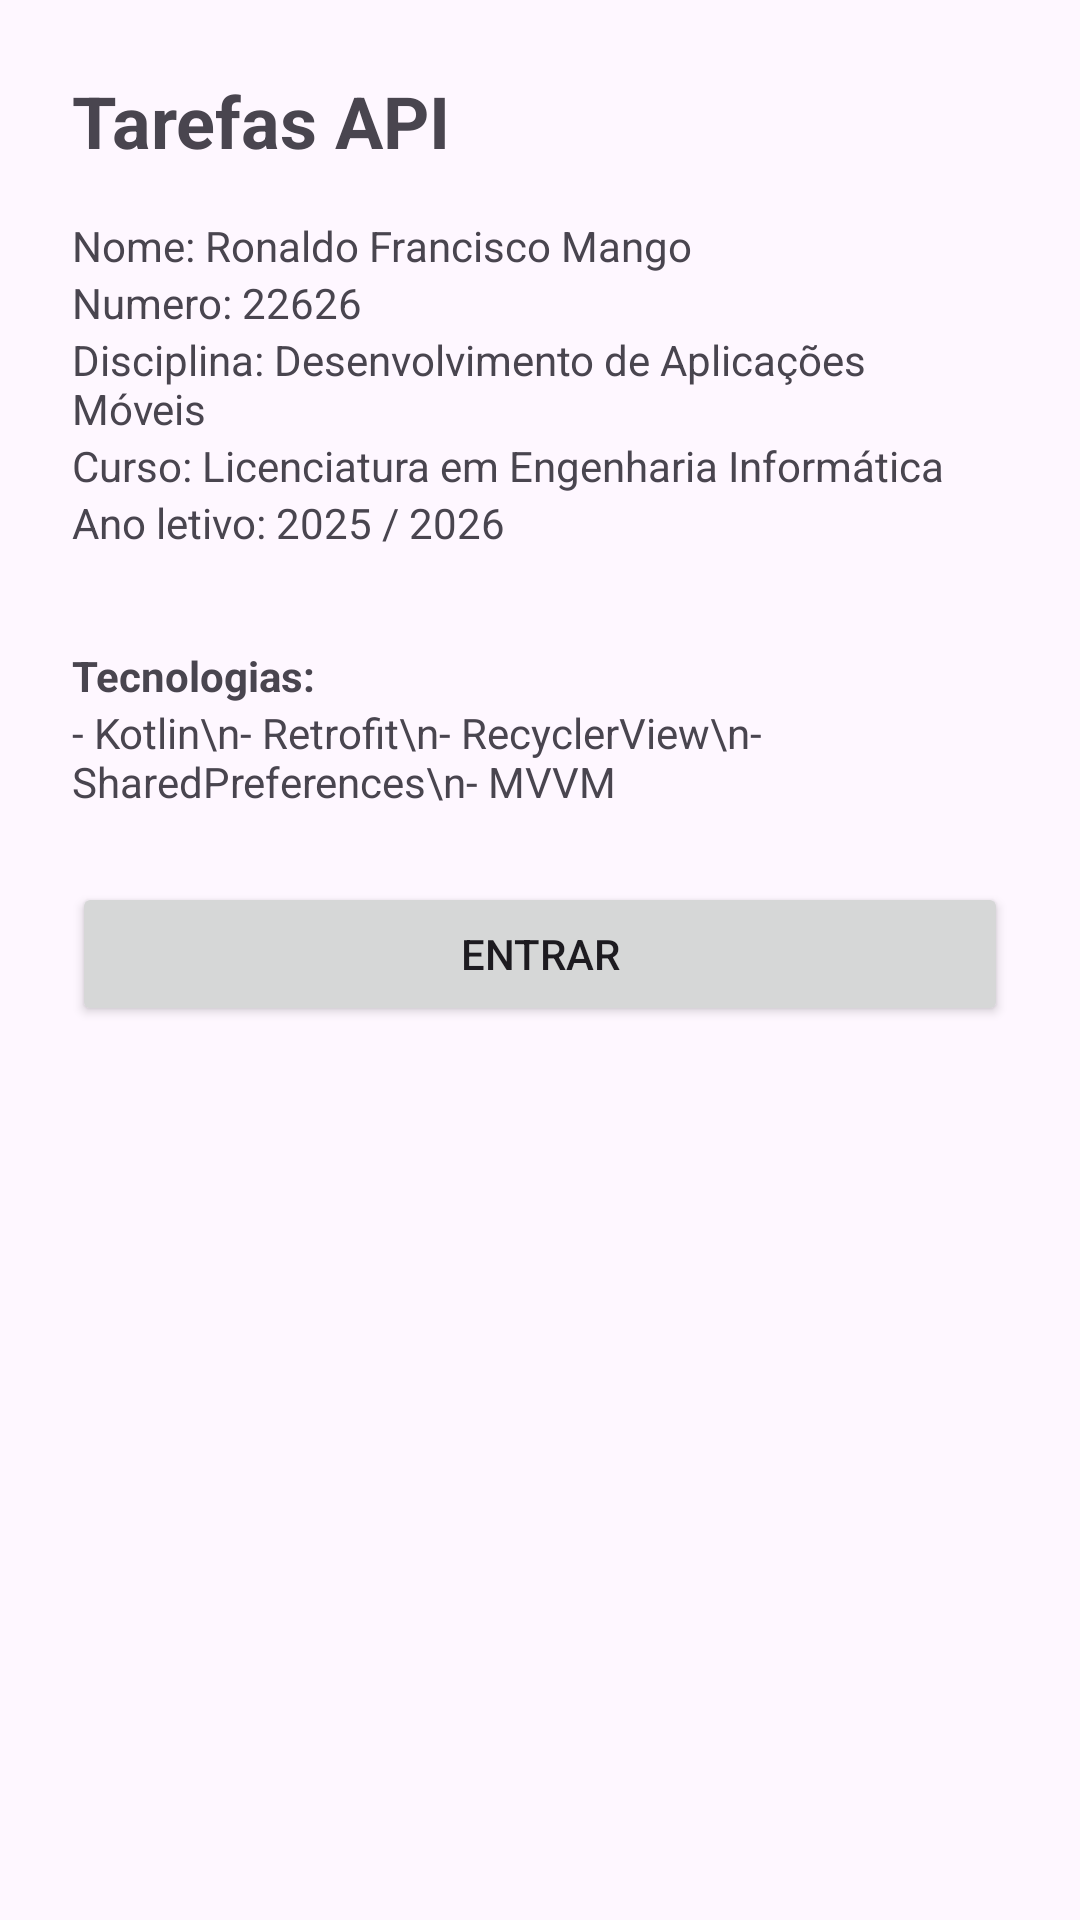

Reconstruct the res/layout file that produces this screen, plus the resources it refers to.
<!-- AndroidManifest.xml: application theme Theme.TarefasAPI -->
<!-- res/layout/activity_about.xml -->
<?xml version="1.0" encoding="utf-8"?>
<ScrollView xmlns:android="http://schemas.android.com/apk/res/android"
    android:layout_width="match_parent"
    android:layout_height="match_parent">

    <LinearLayout
        android:orientation="vertical"
        android:padding="24dp"
        android:layout_width="match_parent"
        android:layout_height="wrap_content">

        <TextView
            android:text="Tarefas API"
            android:textSize="24sp"
            android:textStyle="bold"
            android:layout_marginBottom="16dp"
            android:layout_width="wrap_content"
            android:layout_height="wrap_content" />


        <TextView
            android:text="Nome: Ronaldo Francisco Mango"
            android:layout_width="wrap_content"
            android:layout_height="wrap_content" />

        <TextView
            android:text="Numero: 22626"
            android:layout_width="wrap_content"
            android:layout_height="wrap_content" />

        <TextView
            android:text="Disciplina: Desenvolvimento de Aplicações Móveis"
            android:layout_width="wrap_content"
            android:layout_height="wrap_content" />

        <TextView
            android:text="Curso: Licenciatura em Engenharia Informática"
            android:layout_width="wrap_content"
            android:layout_height="wrap_content" />

        <TextView
            android:text="Ano letivo: 2025 / 2026"
            android:layout_marginBottom="16dp"
            android:layout_width="wrap_content"
            android:layout_height="wrap_content" />

        <TextView
            android:text="Tecnologias:"
            android:textStyle="bold"
            android:layout_marginTop="16dp"
            android:layout_width="wrap_content"
            android:layout_height="wrap_content" />

        <TextView
            android:text="- Kotlin\n- Retrofit\n- RecyclerView\n- SharedPreferences\n- MVVM"
            android:layout_marginBottom="24dp"
            android:layout_width="wrap_content"
            android:layout_height="wrap_content" />

        <Button
            android:id="@+id/btnEntrar"
            android:text="Entrar"
            android:layout_width="match_parent"
            android:layout_height="wrap_content" />

    </LinearLayout>
</ScrollView>
<!-- resources referenced by this layout -->
<resources>
  <style name="Theme.TarefasAPI" parent="Base.Theme.TarefasAPI" />
  <style name="Base.Theme.TarefasAPI" parent="Theme.Material3.DayNight.NoActionBar">
          
          
      </style>
</resources>
